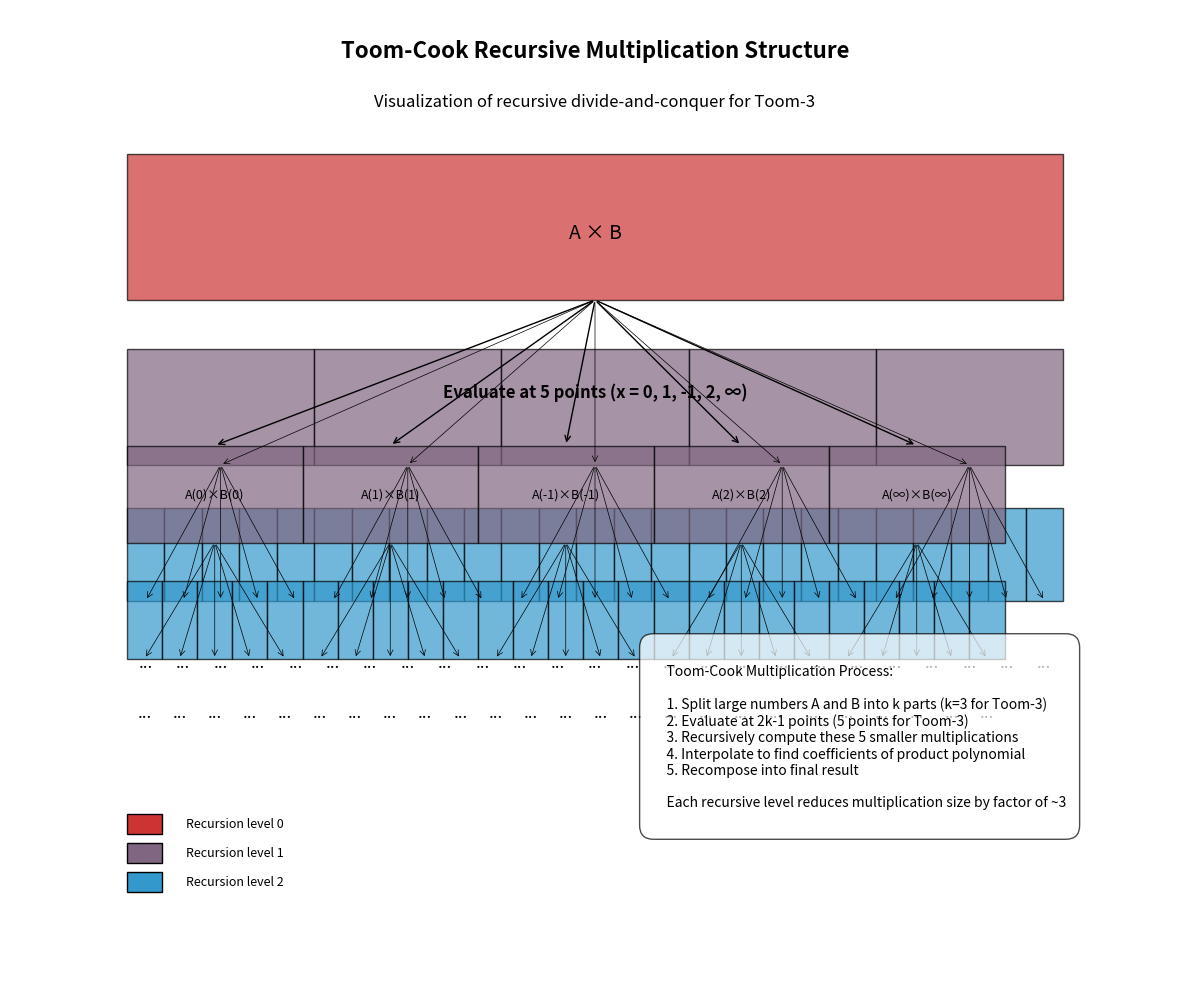

Reproduce this figure in Python.
import matplotlib.pyplot as plt
import matplotlib.patches as patches
import numpy as np
from matplotlib.colors import LinearSegmentedColormap

def visualize_toom_cook_recursion(depth=2):
    """
    Visualize the recursive structure of Toom-Cook multiplication.
    
    Parameters:
    depth (int): The recursion depth to visualize
    """
    # Create figure
    fig, ax = plt.subplots(figsize=(12, 10))
    ax.set_xlim(0, 100)
    ax.set_ylim(0, 100)
    ax.axis('off')
    
    # Define custom colormap for the blocks
    colors = [(0.8, 0.2, 0.2), (0.2, 0.6, 0.8)]  # Red to Blue
    cmap = LinearSegmentedColormap.from_list('RedBlue', colors, N=depth+1)
    
    # Title
    ax.text(50, 95, 'Toom-Cook Recursive Multiplication Structure', 
            fontsize=16, ha='center', fontweight='bold')
    ax.text(50, 90, 'Visualization of recursive divide-and-conquer for Toom-3', 
            fontsize=12, ha='center', style='italic')
    
    # Draw the initial problem
    draw_block(ax, 10, 70, 80, 15, depth, 0, cmap)
    ax.text(50, 77, 'A × B', fontsize=14, ha='center', va='center')
    
    # Draw the evaluation points
    ax.text(50, 60, 'Evaluate at 5 points (x = 0, 1, -1, 2, ∞)', 
            fontsize=12, ha='center', fontweight='bold')
    
    # Draw the five subproblems
    positions = [(10, 45), (25, 45), (40, 45), (55, 45), (70, 45)]
    labels = ['A(0)×B(0)', 'A(1)×B(1)', 'A(-1)×B(-1)', 'A(2)×B(2)', 'A(∞)×B(∞)']
    
    for i, (pos, label) in enumerate(zip(positions, labels)):
        draw_block(ax, pos[0], pos[1], 15, 10, depth, 1, cmap)
        ax.text(pos[0] + 7.5, pos[1] + 5, label, fontsize=9, ha='center', va='center')
        
        # Connect to parent (adjust arrow to point to the top edge of the parent box)
        ax.annotate('', xy=(pos[0] + 7.5, pos[1] + 10), xytext=(50, 70),
                    arrowprops=dict(arrowstyle='->', color='black', lw=1))
    
    # Legend explaining the colors
    legend_x = 10
    legend_y = 15
    for i in range(depth + 1):
        color = cmap(i / depth)
        rect = patches.Rectangle((legend_x, legend_y - i*3), 3, 2, 
                                linewidth=1, edgecolor='black', facecolor=color)
        ax.add_patch(rect)
        ax.text(legend_x + 5, legend_y - i*3 + 1, f'Recursion level {i}', 
                fontsize=9, va='center')
    
    # Add explanation text
    explanation_text = """
    Toom-Cook Multiplication Process:
    
    1. Split large numbers A and B into k parts (k=3 for Toom-3)
    2. Evaluate at 2k-1 points (5 points for Toom-3)
    3. Recursively compute these 5 smaller multiplications
    4. Interpolate to find coefficients of product polynomial
    5. Recompose into final result
    
    Each recursive level reduces multiplication size by factor of ~3
    """
    ax.text(55, 25, explanation_text, fontsize=10, va='center', 
            bbox=dict(facecolor='white', alpha=0.7, boxstyle='round,pad=1'))
    
    plt.tight_layout()
    plt.savefig('toom_cook_recursion.png', dpi=300, bbox_inches='tight')
    plt.close()
    print("Visualization saved as 'toom_cook_recursion.png'")

def draw_block(ax, x, y, width, height, max_depth, current_depth, cmap):
    """Draw a block representing a multiplication problem at a particular recursion depth"""
    color = cmap(current_depth / max_depth)
    
    # Draw the main block
    rect = patches.Rectangle((x, y), width, height, 
                            linewidth=1, edgecolor='black', facecolor=color, alpha=0.7)
    ax.add_patch(rect)
    
    # If we haven't reached max depth, show subdivision
    if current_depth < max_depth:
        # Draw the 5 subdivisions representing the evaluation points
        sub_width = width / 5
        for i in range(5):
            sub_x = x + i * sub_width
            draw_block(ax, sub_x, y - height - 2, sub_width, height * 0.8, 
                      max_depth, current_depth + 1, cmap)
            
            # Connect to parent (adjust arrow to point to the top edge of the parent box)
            ax.annotate('', xy=(sub_x + sub_width/2, y - height - 2), 
                       xytext=(x + width/2, y), 
                       arrowprops=dict(arrowstyle='->', color='black', lw=0.5))
    else:
        # Base case - show ellipsis
        ax.text(x + width/2, y - height/2 - 2, "...", fontsize=12, ha='center')


# Generate both visualizations
visualize_toom_cook_recursion(depth=2)
